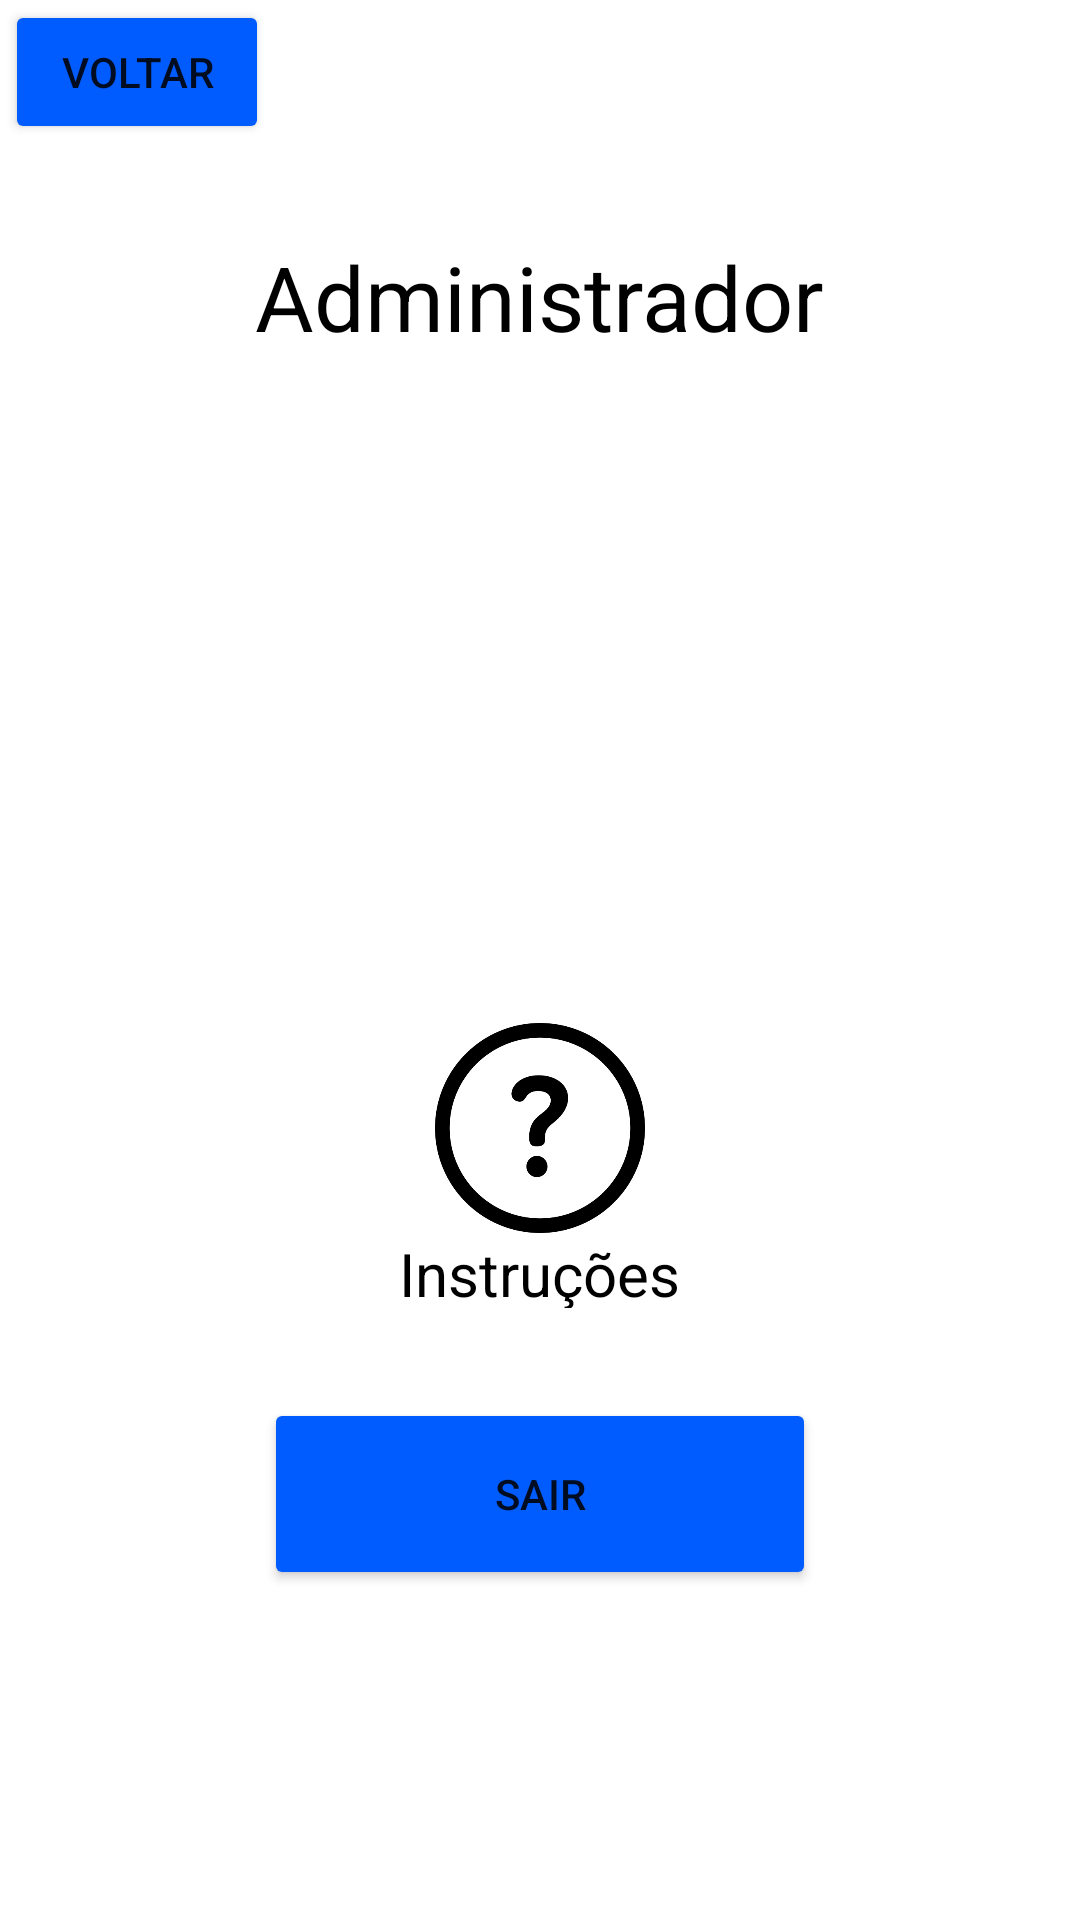

Here is an Android app screen rendered from its layout file. Give the layout XML and the strings, colors and styles it references.
<!-- AndroidManifest.xml: application theme Theme.MaterialComponents.Light.NoActionBar -->
<!-- res/layout/adm_activity_sair.xml -->
<?xml version="1.0" encoding="utf-8"?>
<androidx.constraintlayout.widget.ConstraintLayout xmlns:android="http://schemas.android.com/apk/res/android"
    xmlns:app="http://schemas.android.com/apk/res-auto"
    xmlns:tools="http://schemas.android.com/tools"
    android:layout_width="match_parent"
    android:layout_height="match_parent">

    <Button
        android:id="@+id/btn_sair"
        android:backgroundTint="@color/blue"
        android:layout_width="184dp"
        android:layout_height="64dp"
        android:text="sair"
        app:layout_constraintBottom_toBottomOf="parent"
        app:layout_constraintEnd_toEndOf="parent"
        app:layout_constraintHorizontal_bias="0.5"
        app:layout_constraintStart_toStartOf="parent"
        app:layout_constraintTop_toTopOf="parent"
        app:layout_constraintVertical_bias="0.809" />

    <ImageView
        android:id="@+id/imageView"
        android:layout_width="243dp"
        android:layout_height="198dp"
        app:layout_constraintBottom_toBottomOf="parent"
        app:layout_constraintEnd_toEndOf="parent"
        app:layout_constraintStart_toStartOf="parent"
        app:layout_constraintTop_toTopOf="parent"
        app:layout_constraintVertical_bias="0.298"
        app:srcCompat="@drawable/adm" />

    <androidx.cardview.widget.CardView
        android:id="@+id/cardInstrucoes"
        android:layout_width="match_parent"
        android:layout_height="wrap_content"
        android:layout_gravity="center"
        android:clickable="true"
        android:elevation="10dp"
        android:translationZ="10dp"
        app:cardCornerRadius="25dp"
        app:layout_constraintBottom_toBottomOf="parent">

    </androidx.cardview.widget.CardView>

    <LinearLayout
        android:id="@+id/linearLayout"
        android:layout_width="308dp"
        android:layout_height="125dp"
        android:orientation="vertical"
        android:padding="15dp"
        app:layout_constraintBottom_toBottomOf="parent"
        app:layout_constraintEnd_toEndOf="parent"
        app:layout_constraintHorizontal_bias="0.5"
        app:layout_constraintStart_toStartOf="parent"
        app:layout_constraintTop_toTopOf="parent"
        app:layout_constraintVertical_bias="0.633">

        <ImageView
            android:layout_width="70dp"
            android:layout_height="70dp"
            android:layout_gravity="center"
            android:src="@drawable/interrogacao" />

        <TextView
            android:layout_width="wrap_content"
            android:layout_height="wrap_content"
            android:layout_gravity="center"
            android:text="Instruções"
            android:textColor="@color/black"
            android:textSize="20sp" />
    </LinearLayout>

    <Button
        android:id="@+id/btn_voltar"
        android:backgroundTint="@color/blue"
        android:layout_width="wrap_content"
        android:layout_height="wrap_content"
        android:text="Voltar"
        app:layout_constraintBottom_toBottomOf="parent"
        app:layout_constraintEnd_toEndOf="parent"
        app:layout_constraintHorizontal_bias="0.006"
        app:layout_constraintStart_toStartOf="parent"
        app:layout_constraintTop_toTopOf="parent"
        app:layout_constraintVertical_bias="0.0" />

    <TextView
        android:id="@+id/textView"
        android:layout_width="wrap_content"
        android:layout_height="wrap_content"
        android:text="Administrador"
        android:textColor="@color/black"
        android:textSize="30sp"
        app:layout_constraintBottom_toTopOf="@+id/cardInstrucoes"
        app:layout_constraintEnd_toEndOf="parent"
        app:layout_constraintStart_toStartOf="parent"
        app:layout_constraintTop_toTopOf="parent"
        app:layout_constraintVertical_bias="0.131" />

</androidx.constraintlayout.widget.ConstraintLayout>
<!-- resources referenced by this layout -->
<resources>
  <color name="black">#FF000000</color>
  <color name="blue">#005CFF</color>
  <!-- drawable interrogacao: png bitmap (drawable, 16249 bytes) -->
</resources>
